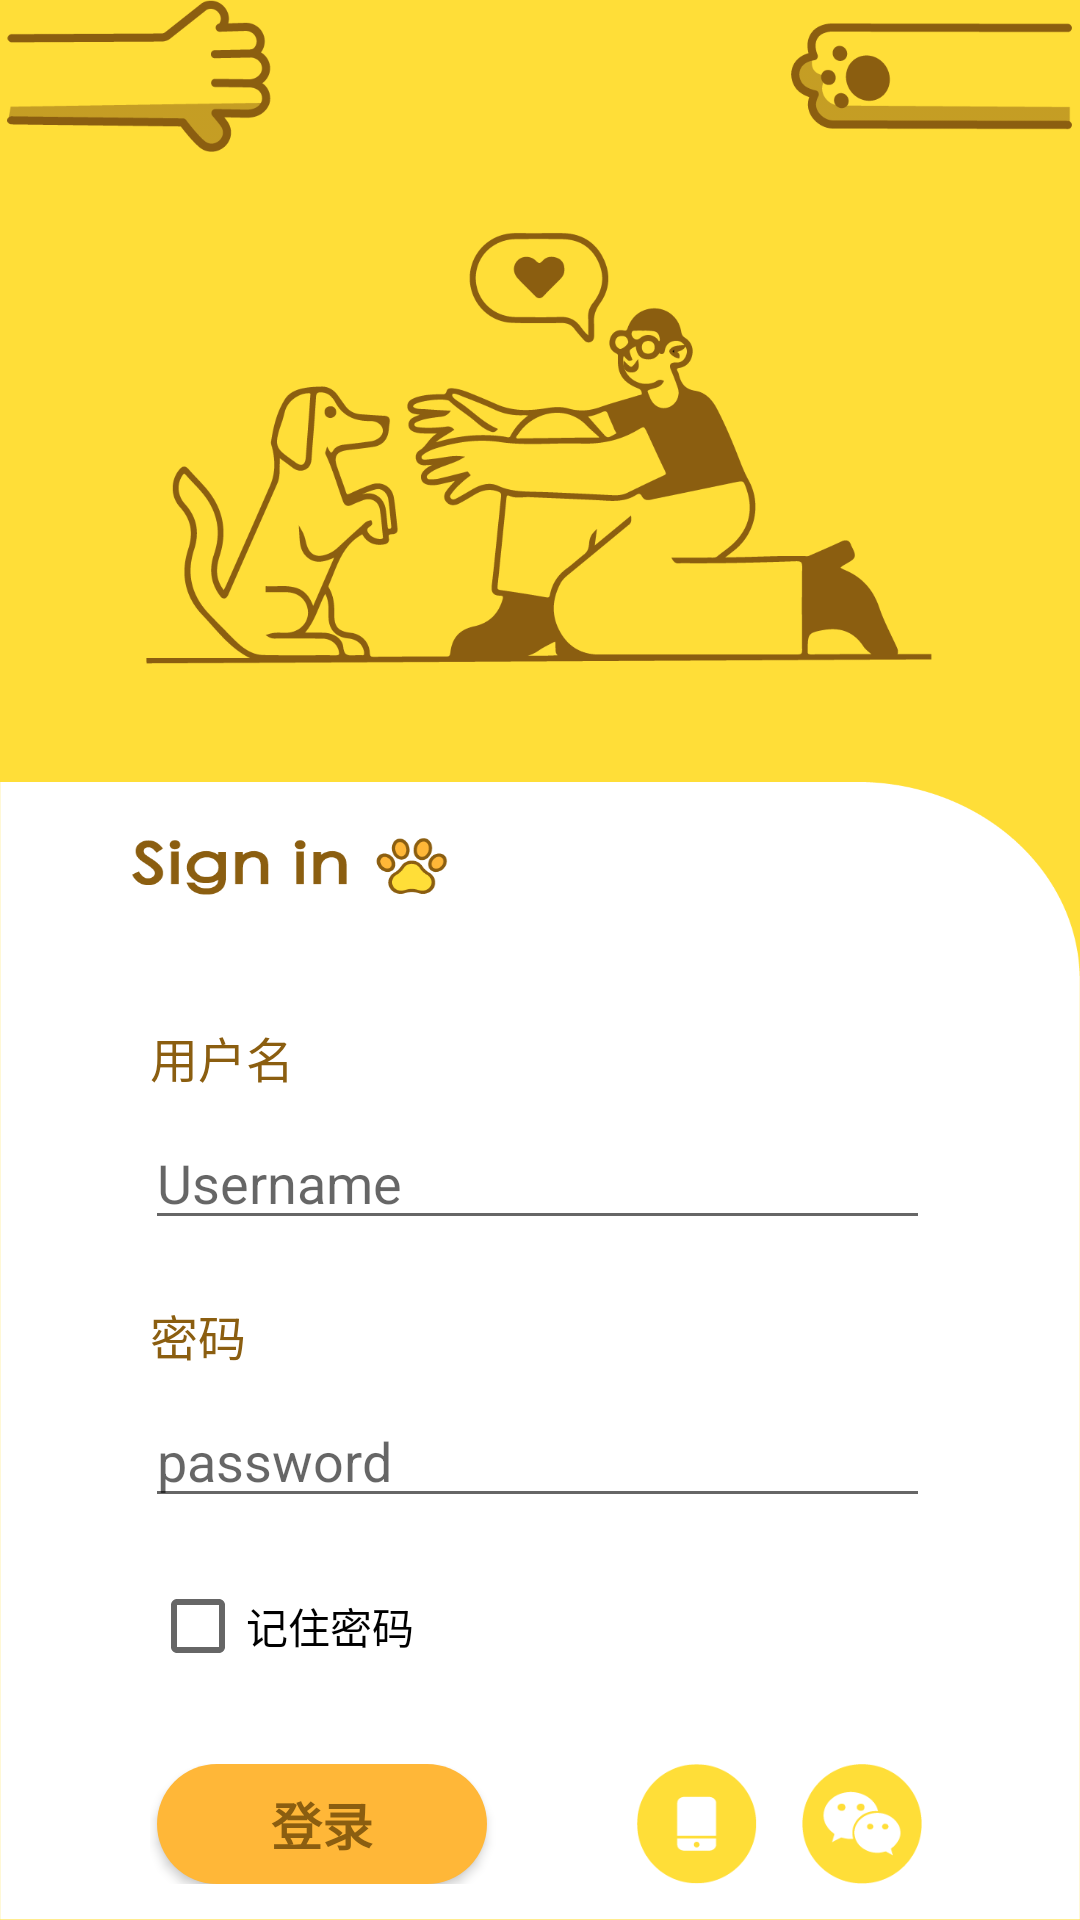

Here is an Android app screen rendered from its layout file. Give the layout XML and the strings, colors and styles it references.
<!-- AndroidManifest.xml: application theme Theme.StrayAnimals -->
<!-- res/layout/activity_login.xml -->
<?xml version="1.0" encoding="utf-8"?>
<RelativeLayout xmlns:android="http://schemas.android.com/apk/res/android"
    xmlns:app="http://schemas.android.com/apk/res-auto"
    xmlns:tools="http://schemas.android.com/tools"
    android:id="@+id/container"
    android:layout_width="match_parent"
    android:layout_height="match_parent"
    tools:context=".ui.login.LoginActivity"
    android:background="@color/yellow">
    <TextView
        android:id="@+id/center"
        android:layout_width="wrap_content"
        android:layout_height="wrap_content"
        android:layout_centerInParent="true"
        />

    <ImageView
        android:layout_width="match_parent"
        android:layout_height="280dp"
        android:layout_above="@+id/center"
        android:layout_marginBottom="89dp"
        android:src="@drawable/login_bg" />

    <LinearLayout
        android:layout_width="wrap_content"
        android:layout_height="wrap_content"
        android:layout_below="@id/center"
        android:layout_centerVertical="true"
        android:layout_marginTop="-69dp"
        android:background="@drawable/login_bg2"
        android:orientation="vertical"
        android:paddingLeft="50dp"
        android:paddingTop="50dp"
        android:paddingRight="50dp">

        <TextView
            android:layout_width="wrap_content"
            android:layout_height="wrap_content"
            android:layout_marginTop="30dp"
            android:text="用户名"
            android:textColor="@color/brown"
            android:textSize="16dp" />

        <EditText
            android:id="@+id/username"
            android:layout_width="match_parent"
            android:layout_height="wrap_content"
            android:layout_marginLeft="-2dp"
            android:layout_marginTop="8dp"
            android:autofillHints="Id"
            android:hint="Username"
            android:selectAllOnFocus="true"
            android:textColor="@color/brown" />

        <TextView
            android:layout_width="wrap_content"
            android:layout_height="wrap_content"
            android:layout_marginTop="20dp"
            android:text="密码"
            android:textColor="@color/brown"
            android:textSize="16dp" />

        <EditText
            android:id="@+id/password"
            android:layout_width="match_parent"
            android:layout_height="wrap_content"
            android:layout_marginLeft="-2dp"
            android:layout_marginTop="8dp"
            android:hint="password"
            android:inputType="textPassword"
            android:selectAllOnFocus="true"
            android:textColor="@color/brown" />

        <CheckBox
            android:id="@+id/checkbox"
            android:layout_width="wrap_content"
            android:layout_height="wrap_content"
            android:layout_marginTop="20dp"
            android:text="记住密码" />

        <LinearLayout
            android:layout_width="match_parent"
            android:layout_height="wrap_content"
            android:layout_marginTop="30dp"
            android:gravity="center"
            android:orientation="horizontal">

            <Button
                android:id="@+id/login"
                android:layout_width="110dp"
                android:layout_height="40dp"
                android:background="@drawable/btn_selector"
                android:text="登录"
                android:textColor="@color/brown"
                android:textSize="17dp"
                android:textStyle="bold" />

            <ImageView
                android:layout_width="40dp"
                android:layout_height="40dp"
                android:layout_marginLeft="50dp"
                android:src="@drawable/phone" />

            <ImageView
                android:layout_width="40dp"
                android:layout_height="40dp"
                android:layout_marginLeft="15dp"
                android:src="@drawable/wechat" />


        </LinearLayout>

        <TextView
            android:id="@+id/register_text"
            android:layout_width="wrap_content"
            android:layout_height="wrap_content"
            android:layout_gravity="center"
            android:layout_marginTop="20dp"
            android:text="没有账号？点击注册"
            android:textColor="@color/brown"
            android:textSize="13sp" />


    </LinearLayout>
</RelativeLayout>
<!-- resources referenced by this layout -->
<resources>
  <color name="brown">#8b5e10</color>
  <color name="yellow">#ffde38</color>
  <!-- drawable btn_selector (drawable) -->
  <?xml version="1.0" encoding="utf-8"?>
  <selector xmlns:android="http://schemas.android.com/apk/res/android">
      <item android:state_pressed="true">
          <shape>
              <solid android:color="@color/yellow"/>
  
              <corners
                  android:bottomLeftRadius="40dp"
                  android:bottomRightRadius="40dp"
                  android:topLeftRadius="40dp"
                  android:topRightRadius="40dp"/>
          </shape>
      </item>
      <item>
          <shape>
              <solid android:color="@color/orange"/>
  
              <corners
                  android:bottomLeftRadius="40dp"
                  android:bottomRightRadius="40dp"
                  android:topLeftRadius="40dp"
                  android:topRightRadius="40dp"/>
          </shape>
  
      </item>
  
  </selector>
  <!-- drawable login_bg: png bitmap (drawable, 49728 bytes) -->
  <!-- drawable login_bg2: png bitmap (drawable, 23511 bytes) -->
  <!-- drawable phone: png bitmap (drawable, 2342 bytes) -->
  <!-- drawable wechat: png bitmap (drawable, 3227 bytes) -->
  <style name="Theme.StrayAnimals" parent="Theme.MaterialComponents.DayNight.NoActionBar.Bridge">
          
          <item name="colorPrimary">@color/purple_500</item>
          <item name="colorPrimaryVariant">@color/purple_700</item>
          <item name="colorOnPrimary">@color/white</item>
          
          <item name="colorSecondary">@color/teal_200</item>
          <item name="colorSecondaryVariant">@color/teal_700</item>
          <item name="colorOnSecondary">@color/black</item>
          
          <item name="android:statusBarColor" tools:targetApi="l">?attr/colorPrimaryVariant</item>
          
      </style>
  <color name="orange">#ffb738</color>
  <color name="purple_500">#FF6200EE</color>
  <color name="purple_700">#FF3700B3</color>
  <color name="white">#FFFFFFFF</color>
  <color name="teal_200">#FF03DAC5</color>
  <color name="teal_700">#FF018786</color>
  <color name="black">#FF000000</color>
</resources>
